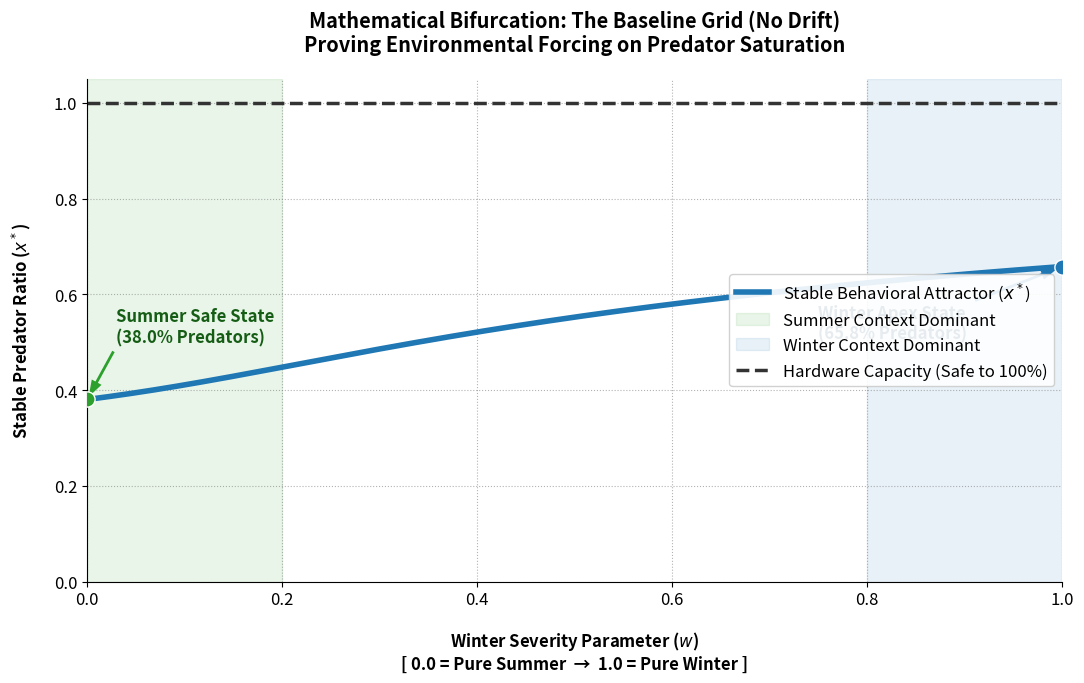

Write the Python code that produced this figure.
import numpy as np
import matplotlib.pyplot as plt


# PySindy Weekend
COEFFS_SUMMER = [-0.00573, 0.08363, -0.18024] # w = 0 (Low Stress / Warm)
COEFFS_WINTER = [-0.09451, 0.47853, -0.50894] # w = 1 (High Stress / Freezing)

# Capacity
N_FEEDERS = 200
PEAK_PREY_KW = 9.6
PEAK_PRED_KW = 20.1
SUBSTATION_LIMIT_KW = 4037 

def get_critical_ratio():
    
    avg_limit = SUBSTATION_LIMIT_KW / N_FEEDERS
    ratio = (avg_limit - PEAK_PREY_KW) / (PEAK_PRED_KW - PEAK_PREY_KW)
    return min(1.0, ratio) 

CRITICAL_THRESHOLD = get_critical_ratio()



# Solve for 0
def solve_equilibrium(coeffs):
    
    c, a, b = coeffs
    discriminant = a**2 - 4*b*c
    
    if discriminant < 0:
        return np.nan # No stable equilibrium
        
    x1 = (-a + np.sqrt(discriminant)) / (2*b)
    x2 = (-a - np.sqrt(discriminant)) / (2*b)
 
    valid_roots = [r for r in [x1, x2] if 0 <= r <= 1.0]
    if not valid_roots:
        return np.nan
        

    for r in valid_roots:
        slope = a + 2*b*r # f'(x)
        if slope < 0:     # Negative slope means it is a Stable Attractor
            return r
            
    return max(valid_roots)



# Bifurcation Sweep: w from 0 to 1
def run_pure_bifurcation():
   
    w_values = np.linspace(0, 1.0, 500)
    equilibria = []

    for w in w_values:
        # Linearly blend the environmental coefficients
        c_blend = COEFFS_SUMMER[0]*(1-w) + COEFFS_WINTER[0]*w
        a_blend = COEFFS_SUMMER[1]*(1-w) + COEFFS_WINTER[1]*w
        b_blend = COEFFS_SUMMER[2]*(1-w) + COEFFS_WINTER[2]*w
        
        eq = solve_equilibrium([c_blend, a_blend, b_blend])
        equilibria.append(eq)

    
    plt.rcParams.update({'font.size': 12, 'font.family': 'sans-serif'})
    fig, ax = plt.subplots(figsize=(11, 7))

    # 1. Plot the Behavioral Attractor Curve
    ax.plot(w_values, equilibria, color='#1f77b4', linewidth=4, label='Stable Behavioral Attractor ($x^*$)')

    # 2. Shade the physical context zones
    ax.axvspan(0.0, 0.2, color='#2ca02c', alpha=0.1, label='Summer Context Dominant')
    ax.axvspan(0.8, 1.0, color='#1f77b4', alpha=0.1, label='Winter Context Dominant')

    # 3. Plot the Legacy Capacity Limit (Safely at 100%)
    ax.axhline(y=CRITICAL_THRESHOLD, color='#333333', linestyle='--', linewidth=2.5, 
               label=f'Hardware Capacity (Safe to {CRITICAL_THRESHOLD*100:.0f}%)')

    # 4. Critical Annotations
    start_val = equilibria[0]
    end_val = equilibria[-1]

    # Summer Anchor
    ax.scatter(0, start_val, color='#2ca02c', s=120, zorder=5, edgecolor='white')
    ax.annotate(f"Summer Safe State\n({start_val:.1%} Predators)", 
                xy=(0, start_val), xytext=(0.03, start_val + 0.12),
                arrowprops=dict(facecolor='#2ca02c', shrink=0.05, width=2, headwidth=8, edgecolor='none'),
                fontweight='bold', color='#155d15')

    # Winter Anchor
    ax.scatter(1, end_val, color='#1f77b4', s=120, zorder=5, edgecolor='white')
    ax.annotate(f"Winter Apex State\n({end_val:.1%} Predators)", 
                xy=(1, end_val), xytext=(0.75, end_val - 0.15),
                arrowprops=dict(facecolor='#1f77b4', shrink=0.05, width=2, headwidth=8, edgecolor='none'),
                fontweight='bold', color='#104266')

    ax.set_title('Mathematical Bifurcation: The Baseline Grid (No Drift)\nProving Environmental Forcing on Predator Saturation', fontweight='bold', pad=20)
    ax.set_xlabel('Winter Severity Parameter ($w$)\n[ 0.0 = Pure Summer  \u2192  1.0 = Pure Winter ]', fontweight='bold', labelpad=15)
    ax.set_ylabel('Stable Predator Ratio ($x^*$)', fontweight='bold', labelpad=15)

    ax.set_ylim(0, 1.05)
    ax.set_xlim(0, 1.0)
    ax.grid(True, linestyle=':', alpha=0.6, color='gray')
    ax.spines['top'].set_visible(False)
    ax.spines['right'].set_visible(False)

    ax.legend(loc='center right', framealpha=0.9, edgecolor='#cccccc')

    plt.tight_layout()
    plt.savefig("bifurcation_no_drift.png", dpi=300)
    
   
    print(f"Natural Saturation (w=0): {start_val:.1%}")
    print(f"Natural Saturation (w=1): {end_val:.1%}")
    print(f"Hardware Tolerance: {CRITICAL_THRESHOLD:.1%}")

run_pure_bifurcation()